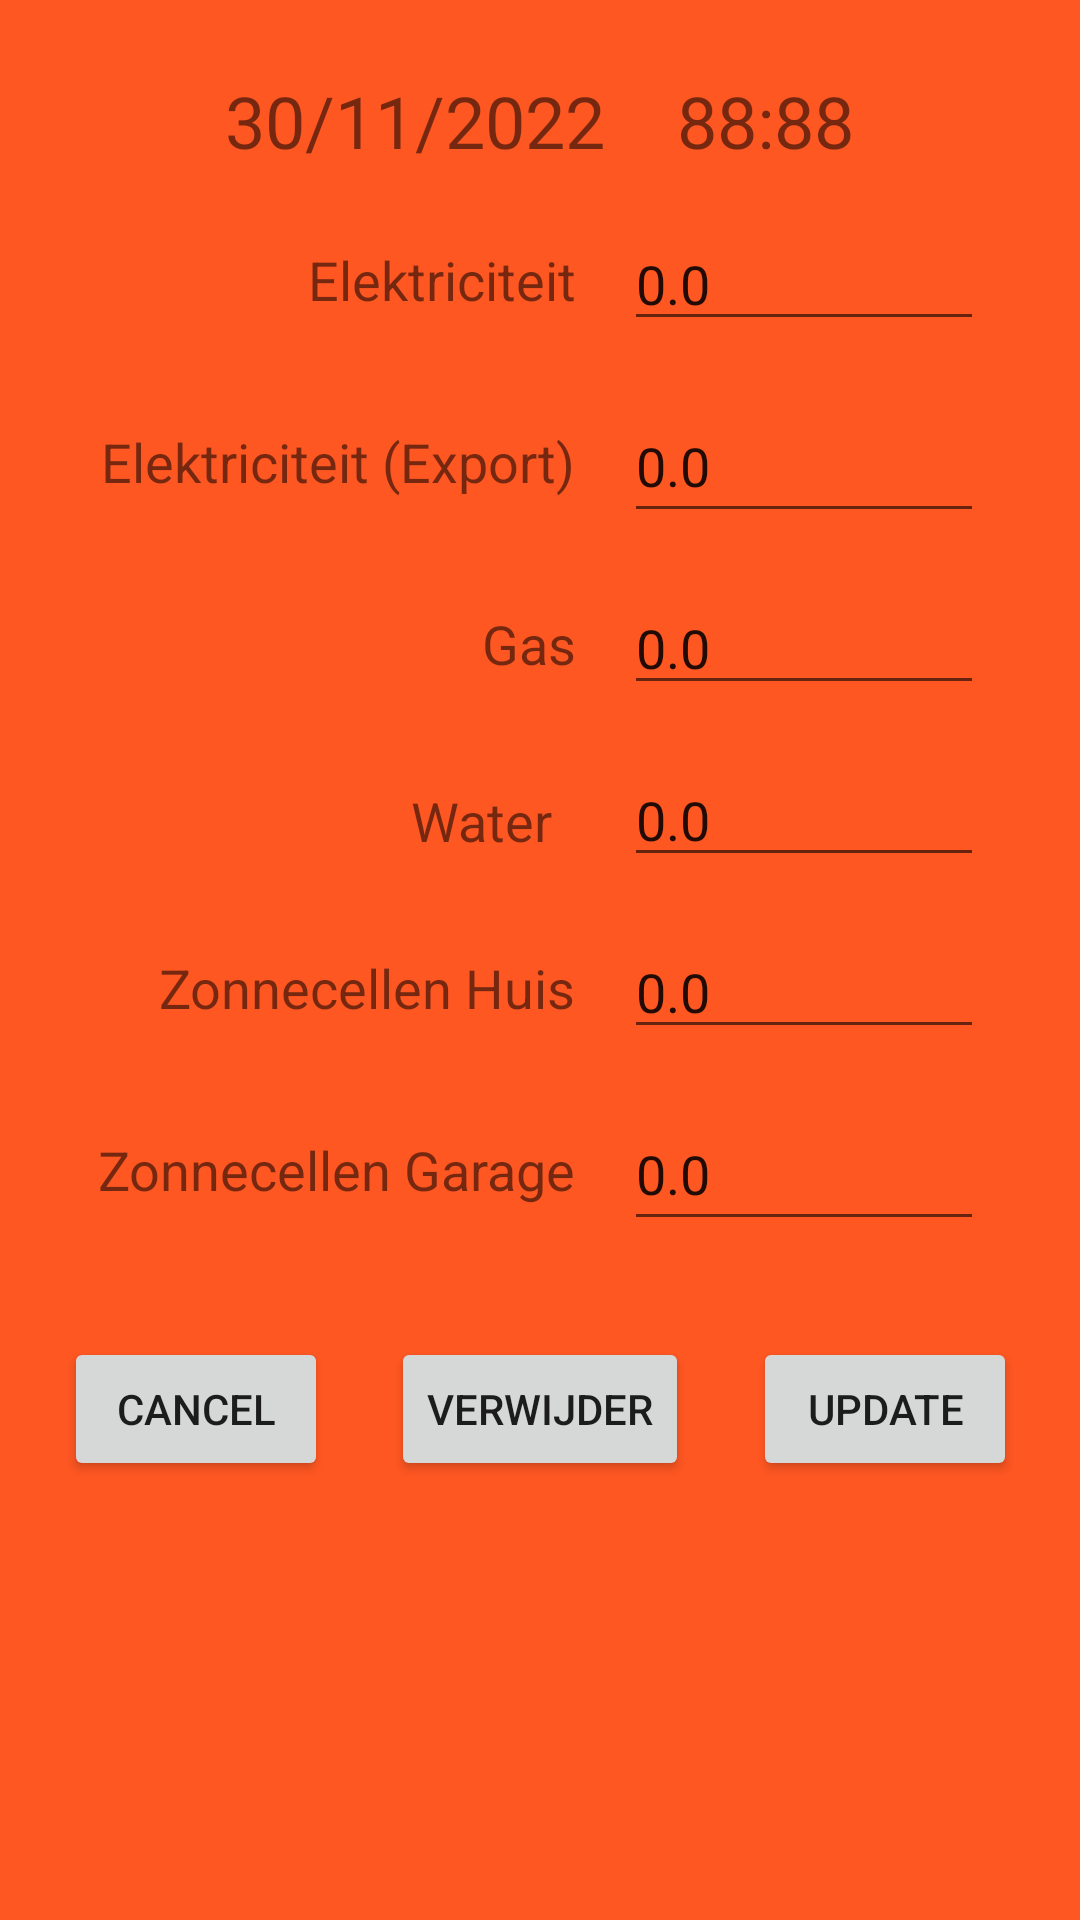

The Android layout XML behind this screen, and the referenced resources:
<!-- AndroidManifest.xml: application theme AppTheme -->
<!-- res/layout/fragment_update_data.xml -->
<?xml version="1.0" encoding="utf-8"?>
<FrameLayout xmlns:android="http://schemas.android.com/apk/res/android"
    xmlns:tools="http://schemas.android.com/tools"
    android:layout_width="match_parent"
    android:layout_height="match_parent"
    xmlns:app="http://schemas.android.com/apk/res-auto"
    tools:context=".ui.UpdateDataFragment"
    android:background="@color/colorSecondary">

    <androidx.constraintlayout.widget.ConstraintLayout
        android:layout_width="match_parent"
        android:layout_height="match_parent">

        <TextView
            android:id="@+id/RegistratieTijd"
            android:layout_width="wrap_content"
            android:layout_height="0dp"
            android:layout_marginStart="150dp"
            android:layout_marginTop="24dp"
            android:drawableLeft="@drawable/ic_access_time_black_24dp"
            android:text="88:88"
            android:textSize="24sp"
            android:visibility="visible"
            app:layout_constraintEnd_toEndOf="parent"
            app:layout_constraintStart_toStartOf="parent"
            app:layout_constraintTop_toTopOf="parent" />

        <TextView
            android:id="@+id/RegistratieDatum"
            android:layout_width="wrap_content"
            android:layout_height="wrap_content"
            android:layout_marginEnd="24dp"
            android:drawableLeft="@drawable/ic_date_range_black_24dp"
            android:text="30/11/2022"
            android:textSize="24sp"
            app:layout_constraintBottom_toBottomOf="@+id/RegistratieTijd"
            app:layout_constraintEnd_toStartOf="@+id/RegistratieTijd"
            app:layout_constraintTop_toTopOf="@+id/RegistratieTijd" />


        <TextView
            android:id="@+id/textElec"
            android:layout_width="wrap_content"
            android:layout_height="wrap_content"
            android:layout_marginEnd="16dp"
            android:text="@string/dialog_tv_el_meter"
            android:textSize="18sp"
            app:layout_constraintBottom_toBottomOf="@+id/EdtEL"
            app:layout_constraintEnd_toStartOf="@+id/EdtEL"
            app:layout_constraintTop_toTopOf="@+id/EdtEL" />

        <EditText
            android:id="@+id/EdtEL"
            android:layout_width="120dp"
            android:layout_height="wrap_content"
            android:layout_marginTop="16dp"
            android:layout_marginEnd="32dp"
            android:inputType="numberDecimal"
            android:selectAllOnFocus="true"
            android:text="0.0"
            app:layout_constraintEnd_toEndOf="parent"
            app:layout_constraintTop_toBottomOf="@+id/RegistratieTijd" />

        <TextView
            android:id="@+id/textElecEx"
            android:layout_width="wrap_content"
            android:layout_height="wrap_content"
            android:layout_marginEnd="16dp"
            android:text="@string/dialog_tv_el_meter_ex"
            android:textSize="18sp"
            app:layout_constraintBottom_toBottomOf="@+id/EdtELEx"
            app:layout_constraintEnd_toStartOf="@+id/EdtELEx"
            app:layout_constraintTop_toTopOf="@+id/EdtELEx" />

        <EditText
            android:id="@+id/EdtELEx"
            android:layout_width="120dp"
            android:layout_height="wrap_content"
            android:layout_marginTop="16dp"
            android:layout_marginEnd="32dp"
            android:inputType="numberDecimal"
            android:minHeight="48dp"
            android:selectAllOnFocus="true"
            android:text="0.0"
            app:layout_constraintEnd_toEndOf="parent"
            app:layout_constraintTop_toBottomOf="@+id/EdtEL" />


        <TextView
            android:id="@+id/textgas"
            android:layout_width="wrap_content"
            android:layout_height="wrap_content"
            android:layout_marginEnd="16dp"
            android:text="@string/dialog_tv_ga_meter"
            android:textSize="18sp"
            app:layout_constraintBottom_toBottomOf="@+id/EdtGas"
            app:layout_constraintEnd_toStartOf="@+id/EdtGas"
            app:layout_constraintTop_toTopOf="@+id/EdtGas" />

        <EditText
            android:id="@+id/EdtGas"
            android:layout_width="120dp"
            android:layout_height="wrap_content"
            android:layout_marginTop="16dp"
            android:layout_marginEnd="32dp"
            android:inputType="numberDecimal"
            android:selectAllOnFocus="true"
            android:text="0.0"
            app:layout_constraintEnd_toEndOf="parent"
            app:layout_constraintTop_toBottomOf="@+id/EdtELEx" />

        <TextView
            android:id="@+id/textwater"
            android:layout_width="55dp"
            android:layout_height="21dp"
            android:layout_marginEnd="16dp"
            android:text="@string/dialog_tv_wa_meter"
            android:textSize="18sp"
            app:layout_constraintBottom_toBottomOf="@+id/EdtWat"
            app:layout_constraintEnd_toStartOf="@+id/EdtWat"
            app:layout_constraintTop_toTopOf="@+id/EdtWat" />

        <EditText
            android:id="@+id/EdtWat"
            android:layout_width="120dp"
            android:layout_height="wrap_content"
            android:layout_marginTop="16dp"
            android:layout_marginEnd="32dp"
            android:inputType="numberDecimal"
            android:selectAllOnFocus="true"
            android:text="0.0"
            app:layout_constraintEnd_toEndOf="parent"
            app:layout_constraintTop_toBottomOf="@+id/EdtGas" />

        <TextView
            android:id="@+id/textpv"
            android:layout_width="wrap_content"
            android:layout_height="wrap_content"
            android:layout_marginEnd="16dp"
            android:text="@string/dialog_tv_pv_meter"
            android:textSize="18sp"
            app:layout_constraintBottom_toBottomOf="@+id/EdtPV"
            app:layout_constraintEnd_toStartOf="@+id/EdtPV"
            app:layout_constraintTop_toTopOf="@+id/EdtPV" />

        <EditText
            android:id="@+id/EdtPV"
            android:layout_width="120dp"
            android:layout_height="wrap_content"
            android:layout_marginTop="16dp"
            android:layout_marginEnd="32dp"
            android:inputType="numberDecimal"
            android:selectAllOnFocus="true"
            android:text="0.0"
            app:layout_constraintEnd_toEndOf="parent"
            app:layout_constraintTop_toBottomOf="@+id/EdtWat" />

        <TextView
            android:id="@+id/textpv2"
            android:layout_width="wrap_content"
            android:layout_height="wrap_content"
            android:layout_marginEnd="16dp"
            android:text="@string/dialog_tv_pv_meter2"
            android:textSize="18sp"
            app:layout_constraintBottom_toBottomOf="@+id/EdtPV2"
            app:layout_constraintEnd_toStartOf="@+id/EdtPV2"
            app:layout_constraintTop_toTopOf="@+id/EdtPV2" />

        <EditText
            android:id="@+id/EdtPV2"
            android:layout_width="120dp"
            android:layout_height="wrap_content"
            android:layout_marginTop="16dp"
            android:layout_marginEnd="32dp"
            android:inputType="numberDecimal"
            android:minHeight="48dp"
            android:selectAllOnFocus="true"
            android:text="0.0"
            app:layout_constraintEnd_toEndOf="parent"
            app:layout_constraintTop_toBottomOf="@+id/EdtPV" />

        <Button
            android:id="@+id/buttonupdate"
            android:layout_width="wrap_content"
            android:layout_height="wrap_content"
            android:layout_marginTop="32dp"
            android:text="@string/knop_update"
            app:layout_constraintEnd_toEndOf="parent"
            app:layout_constraintStart_toEndOf="@+id/buttondelete"
            app:layout_constraintTop_toBottomOf="@+id/EdtPV2" />

        <Button
            android:id="@+id/buttondelete"
            android:layout_width="wrap_content"
            android:layout_height="wrap_content"
            android:layout_marginTop="32dp"
            android:text="@string/knop_delete"
            app:layout_constraintEnd_toEndOf="parent"
            app:layout_constraintStart_toStartOf="parent"
            app:layout_constraintTop_toBottomOf="@+id/EdtPV2" />

        <Button
            android:id="@+id/buttoncancel"
            android:layout_width="wrap_content"
            android:layout_height="wrap_content"
            android:text="@android:string/cancel"
            app:layout_constraintBottom_toBottomOf="@+id/buttonupdate"
            app:layout_constraintEnd_toStartOf="@+id/buttondelete"
            app:layout_constraintStart_toStartOf="parent"
            app:layout_constraintTop_toTopOf="@+id/buttonupdate" />

    </androidx.constraintlayout.widget.ConstraintLayout>

</FrameLayout>
<!-- resources referenced by this layout -->
<resources>
  <color name="colorSecondary">#FF5722</color>
  <string name="dialog_tv_el_meter">Elektriciteit</string>
  <string name="dialog_tv_el_meter_ex">Elektriciteit (Export)</string>
  <string name="dialog_tv_ga_meter">Gas</string>
  <string name="dialog_tv_pv_meter">Zonnecellen Huis</string>
  <string name="dialog_tv_pv_meter2">Zonnecellen Garage</string>
  <string name="dialog_tv_wa_meter">Water</string>
  <string name="knop_delete">Verwijder</string>
  <string name="knop_update">Update</string>
  <style name="AppTheme" parent="Theme.AppCompat.DayNight.DarkActionBar">
          
          <item name="colorPrimary">@color/colorPrimary</item>
          <item name="colorPrimaryDark">@color/colorPrimaryDark</item>
          <item name="colorAccent">@color/colorAccent</item>
          <item name="colorSecondary">@color/colorSecondary</item>
          <item name="android:windowSplashScreenBackground">@color/colorSecondary</item>
      </style>
  <color name="colorPrimary">#8BC34A</color>
  <color name="colorPrimaryDark">#4CAF50</color>
  <color name="colorAccent">#009688</color>
</resources>
